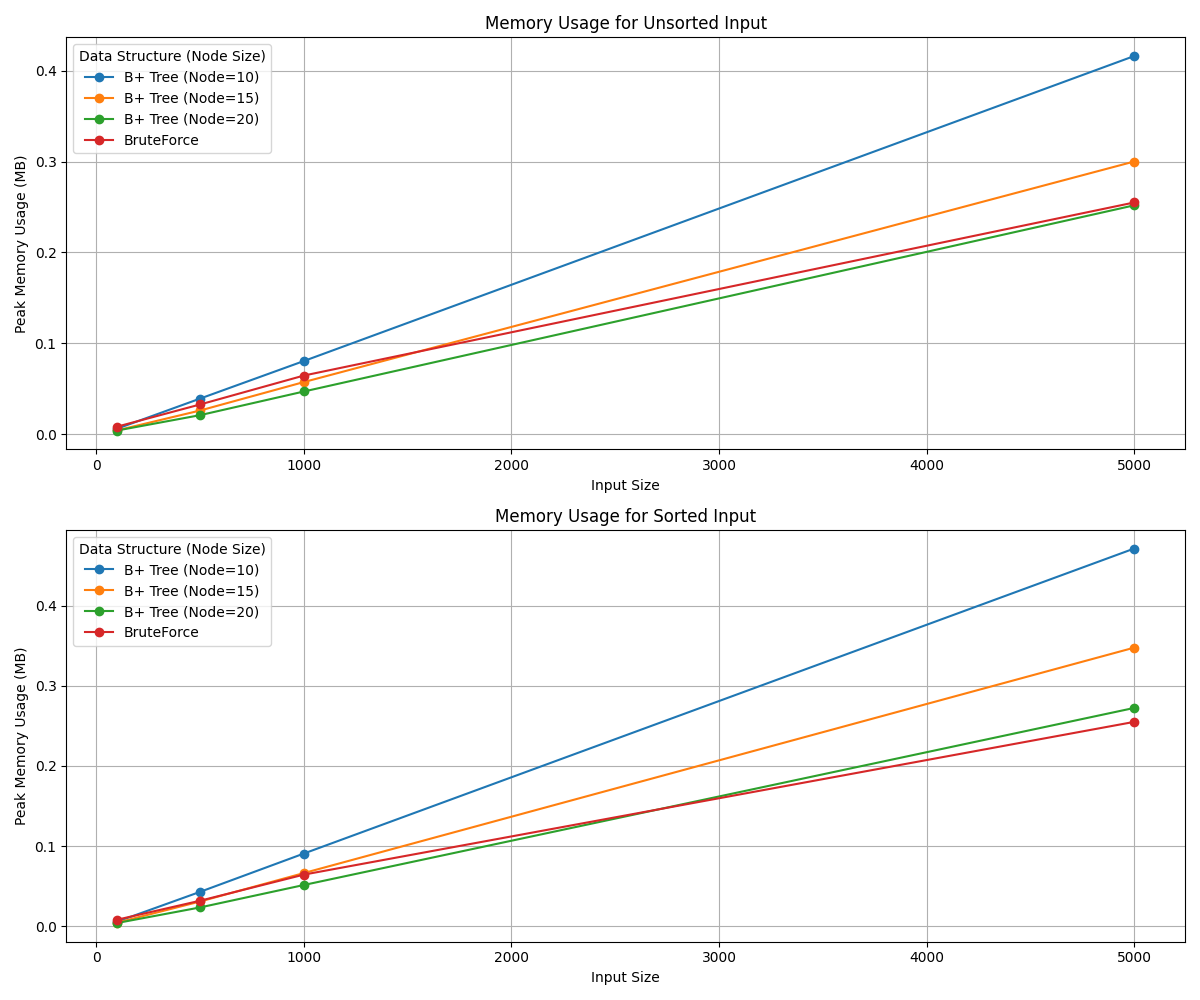

The data file committed next to this chart (first rows):
data_structure, input_type, node_size, input_size, peak_memory
BruteForce, unsorted, N/A, 100, 0.008095
BruteForce, sorted, N/A, 100, 0.008095
B+ Tree, unsorted, 10, 100, 0.005859
B+ Tree, sorted, 10, 100, 0.005638
B+ Tree, unsorted, 15, 100, 0.004013
B+ Tree, sorted, 15, 100, 0.004463
B+ Tree, unsorted, 20, 100, 0.00386
B+ Tree, sorted, 20, 100, 0.003998
BruteForce, unsorted, N/A, 500, 0.03255
BruteForce, sorted, N/A, 500, 0.03182
B+ Tree, unsorted, 10, 500, 0.03904
B+ Tree, sorted, 10, 500, 0.04292
B+ Tree, unsorted, 15, 500, 0.02589
B+ Tree, sorted, 15, 500, 0.03086
B+ Tree, unsorted, 20, 500, 0.02078
B+ Tree, sorted, 20, 500, 0.02345
BruteForce, unsorted, N/A, 1000, 0.06441
BruteForce, sorted, N/A, 1000, 0.06441
B+ Tree, unsorted, 10, 1000, 0.08043
B+ Tree, sorted, 10, 1000, 0.09074
B+ Tree, unsorted, 15, 1000, 0.05724
B+ Tree, sorted, 15, 1000, 0.06635
B+ Tree, unsorted, 20, 1000, 0.04684
B+ Tree, sorted, 20, 1000, 0.05145
BruteForce, unsorted, N/A, 5000, 0.255
BruteForce, sorted, N/A, 5000, 0.255
B+ Tree, unsorted, 10, 5000, 0.4164
B+ Tree, sorted, 10, 5000, 0.4714
B+ Tree, unsorted, 15, 5000, 0.3002
B+ Tree, sorted, 15, 5000, 0.3477
B+ Tree, unsorted, 20, 5000, 0.2519
B+ Tree, sorted, 20, 5000, 0.2724
